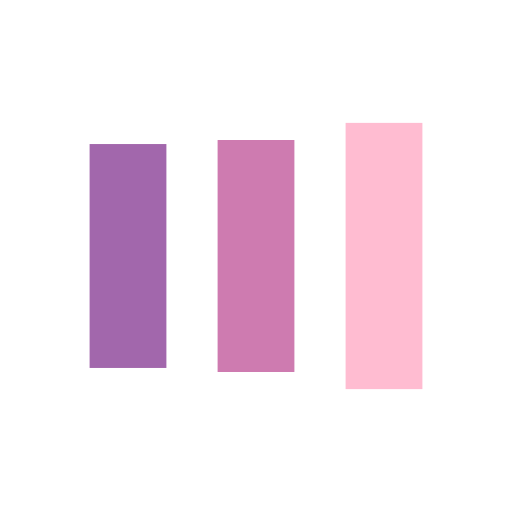
t = 0.00 s
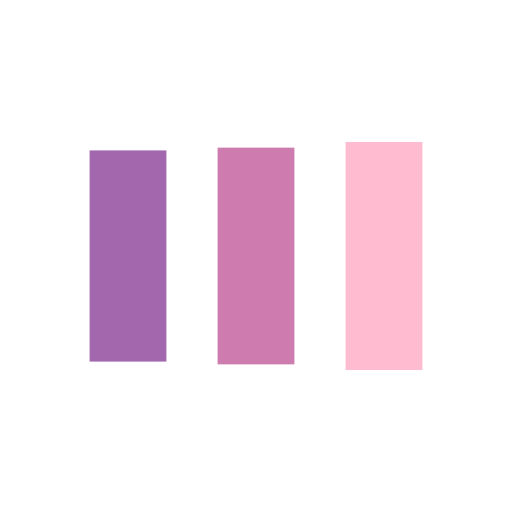
t = 0.13 s
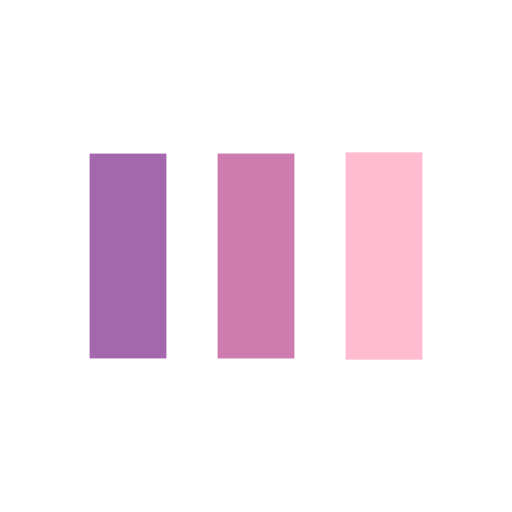
t = 0.40 s
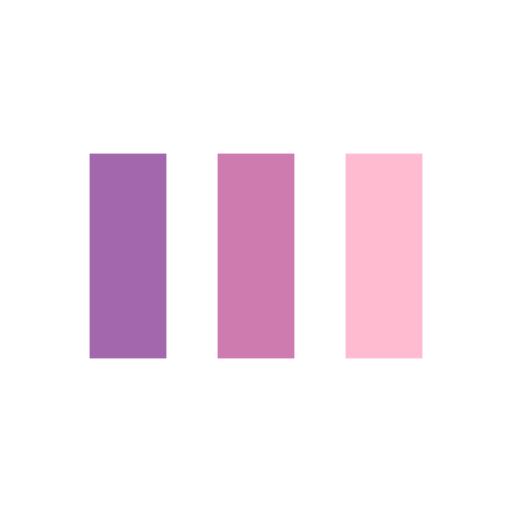
t = 0.53 s
t = 0.66 s: frame unchanged from t = 0.53 s, image omitted
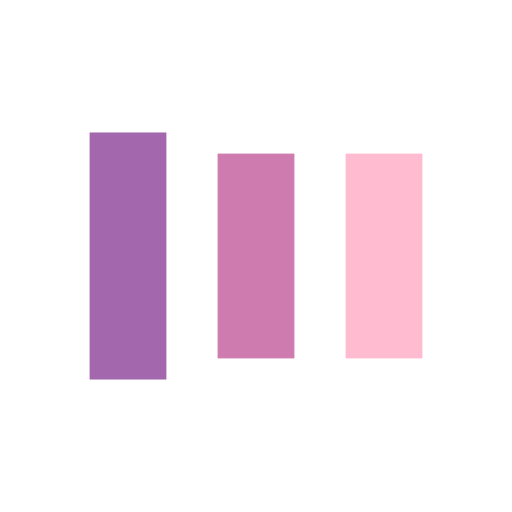
t = 0.92 s

The animated SVG that drew these frames (rendered in a browser with its animation timeline set to each time). Animation: 6 SMIL elements (animate=6); one cycle of 1.05 s, repeats indefinitely.

<?xml version="1.0" encoding="utf-8"?>
<svg xmlns="http://www.w3.org/2000/svg" xmlns:xlink="http://www.w3.org/1999/xlink" style="margin: auto; background: none; display: block; shape-rendering: auto;" width="200px" height="200px" viewBox="0 0 100 100" preserveAspectRatio="xMidYMid">
<rect x="17.5" y="30" width="15" height="40" fill="#a267ac">
  <animate attributeName="y" repeatCount="indefinite" dur="1.0526315789473684s" calcMode="spline" keyTimes="0;0.5;1" values="22;30;30" keySplines="0 0.5 0.5 1;0 0.5 0.5 1" begin="-0.21052631578947367s"></animate>
  <animate attributeName="height" repeatCount="indefinite" dur="1.0526315789473684s" calcMode="spline" keyTimes="0;0.5;1" values="56;40;40" keySplines="0 0.5 0.5 1;0 0.5 0.5 1" begin="-0.21052631578947367s"></animate>
</rect>
<rect x="42.5" y="30" width="15" height="40" fill="#ce7bb0">
  <animate attributeName="y" repeatCount="indefinite" dur="1.0526315789473684s" calcMode="spline" keyTimes="0;0.5;1" values="24.000000000000004;30;30" keySplines="0 0.5 0.5 1;0 0.5 0.5 1" begin="-0.10526315789473684s"></animate>
  <animate attributeName="height" repeatCount="indefinite" dur="1.0526315789473684s" calcMode="spline" keyTimes="0;0.5;1" values="51.99999999999999;40;40" keySplines="0 0.5 0.5 1;0 0.5 0.5 1" begin="-0.10526315789473684s"></animate>
</rect>
<rect x="67.5" y="30" width="15" height="40" fill="#ffbcd1">
  <animate attributeName="y" repeatCount="indefinite" dur="1.0526315789473684s" calcMode="spline" keyTimes="0;0.5;1" values="24.000000000000004;30;30" keySplines="0 0.5 0.5 1;0 0.5 0.5 1"></animate>
  <animate attributeName="height" repeatCount="indefinite" dur="1.0526315789473684s" calcMode="spline" keyTimes="0;0.5;1" values="51.99999999999999;40;40" keySplines="0 0.5 0.5 1;0 0.5 0.5 1"></animate>
</rect>
</svg>
